Run: headless pygame with SDL's dummy video driver; simulated clock (each Clock.tick advances the game by its frame time, no real sleeping); random seed 0; keys injected as events and as key.get_pressed() state; no mouse input.
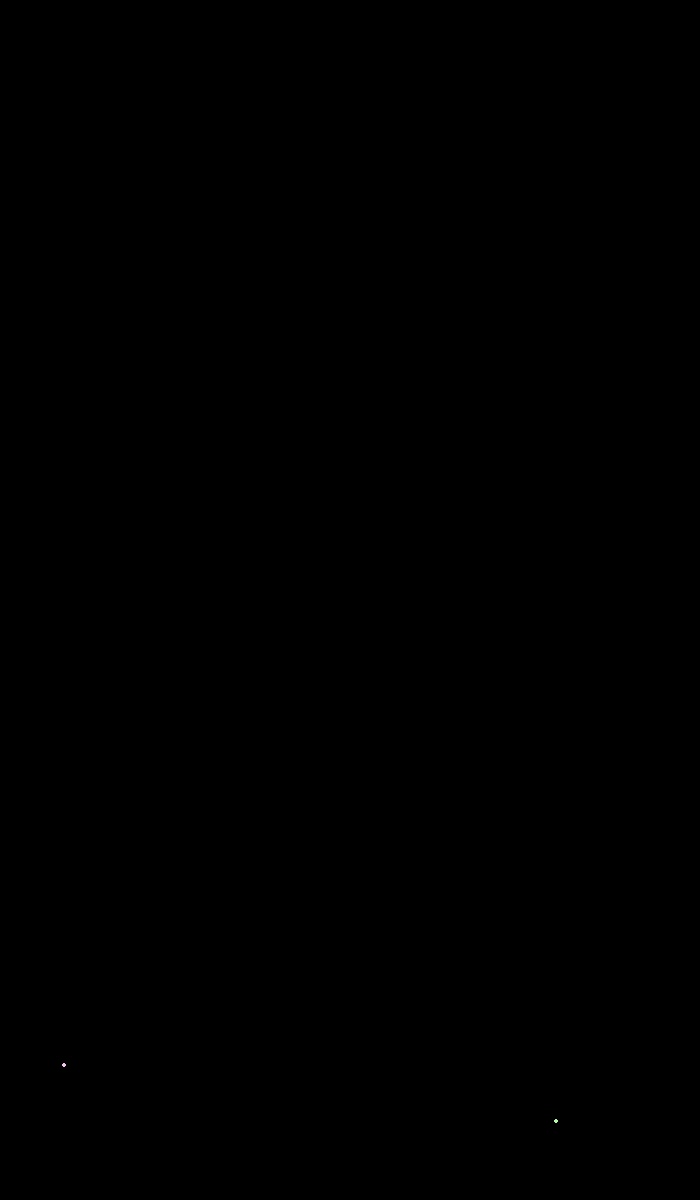
Frame 1 of 4 · flips 1–60 · no input
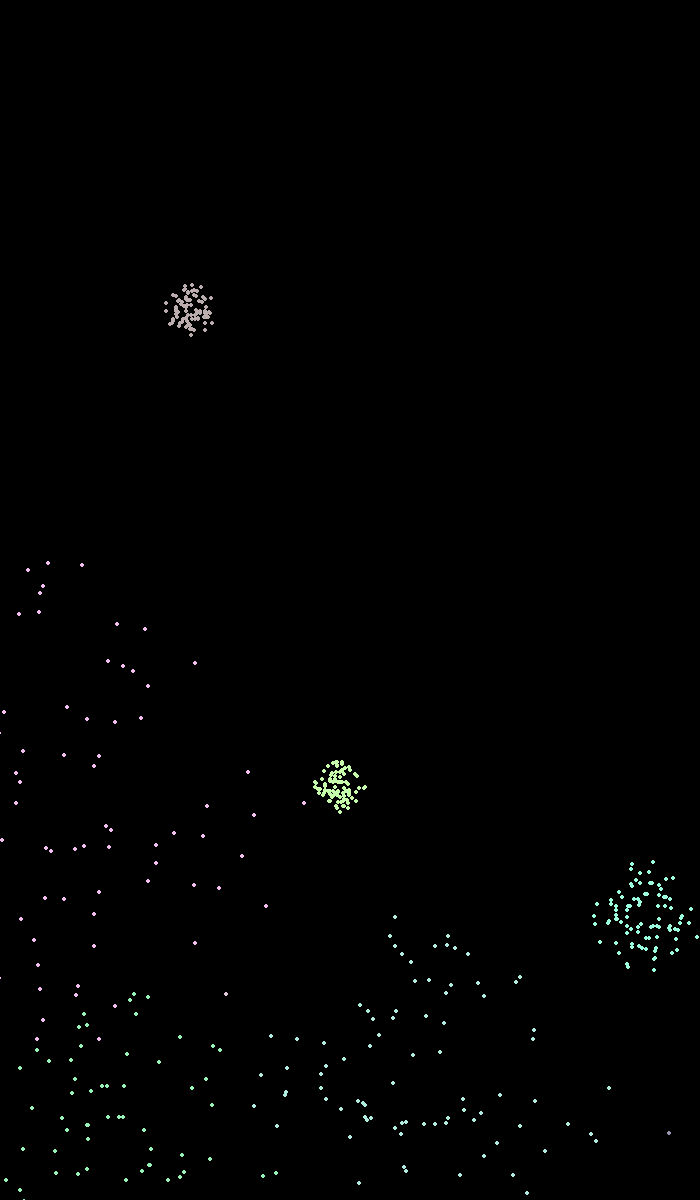
Frame 2 of 4 · flips 61–180 · tapped SPACE, RETURN · held RIGHT (→), D
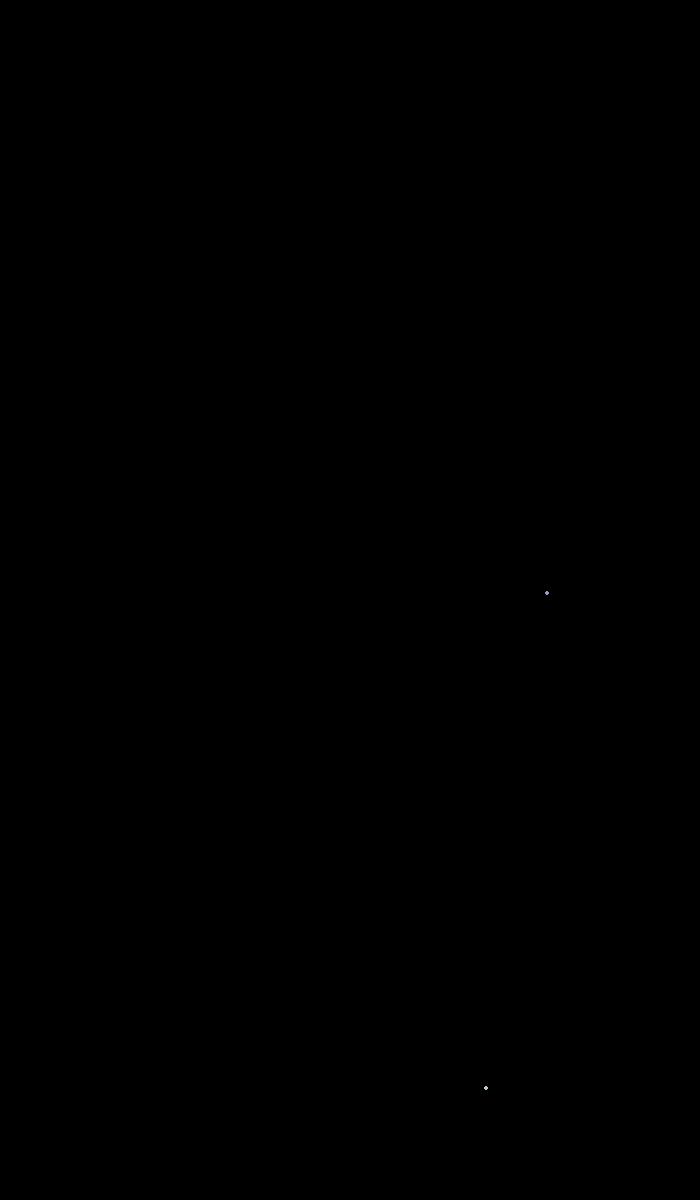
Frame 3 of 4 · flips 181–300 · held DOWN (↓), S
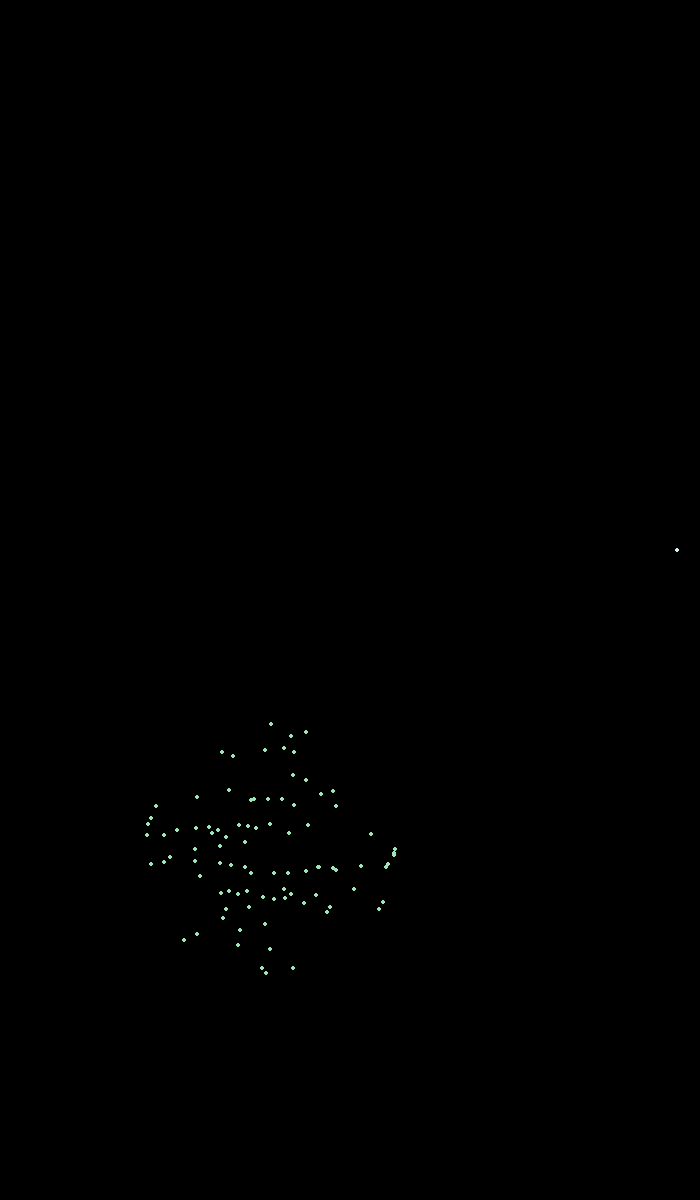
Frame 4 of 4 · flips 301–420 · held LEFT (←), A, UP (↑), W

The pygame program that drew these frames:

from random import randint
import pygame as pg
from math import*
height,width=1200,700
pg.init()
dis = pg.display.set_mode((width,height))
n=90
g=0.2
clk = pg.time.Clock()

class rocket:
	def __init__(self,color,x=0,y=0,xvel=0,yvel=0,part=False):
		if not part:
			self.x=randint(0,width)
			self.y=height

			self.yvel=randint(-19,-7)
			self.color=color
			self.destroyed=False
			self.parts=[]
			self.xvel=xvel
			self.ts=0
		else:
			self.x=x
			self.y=y
			self.yvel=yvel
			self.xvel=xvel
			self.color=color
			self.destroyed=False
			
		
	def draw(self):
		pg.draw.circle(dis,self.color,(self.x,self.y),2)
	def update(self):
		self.yvel+=g
		self.y+=self.yvel
		
		self.x+=self.xvel
		
	def check(self):
		if self.yvel>=0 and self.destroyed==False:
			self.destroyed=True

l=[]

run=True
while run:
    for ev in pg.event.get():
    	if ev.type==pg.QUIT:
    		run=False
    if randint(0,20)==7:
    	l.append(rocket((randint(150,255),randint(150,255),randint(150,255))))
    for i in l:
    	if not i.destroyed:
    		i.draw()
    		i.update()
    	else:
    		i.ts+=1
    		#l.pop(l.index(i))
    		if len( i.parts)==0:
    			for i2 in range(n+1):
    				i.parts.append(rocket(i.color,i.x,i.y,randint(1,5)*cos(radians(i2*360/100)),randint(1,5)*sin(radians(i2*360/100)),True))
    		for j in i.parts:
    			j.draw()
    			j.update()
    			
    		if i.ts>50:
    			l.pop(l.index(i))
    			
    			
    			
    	i.check()
    pg.display.flip()
    dis.fill((0,0,0,))
    clk.tick(35)
pg.quit()
